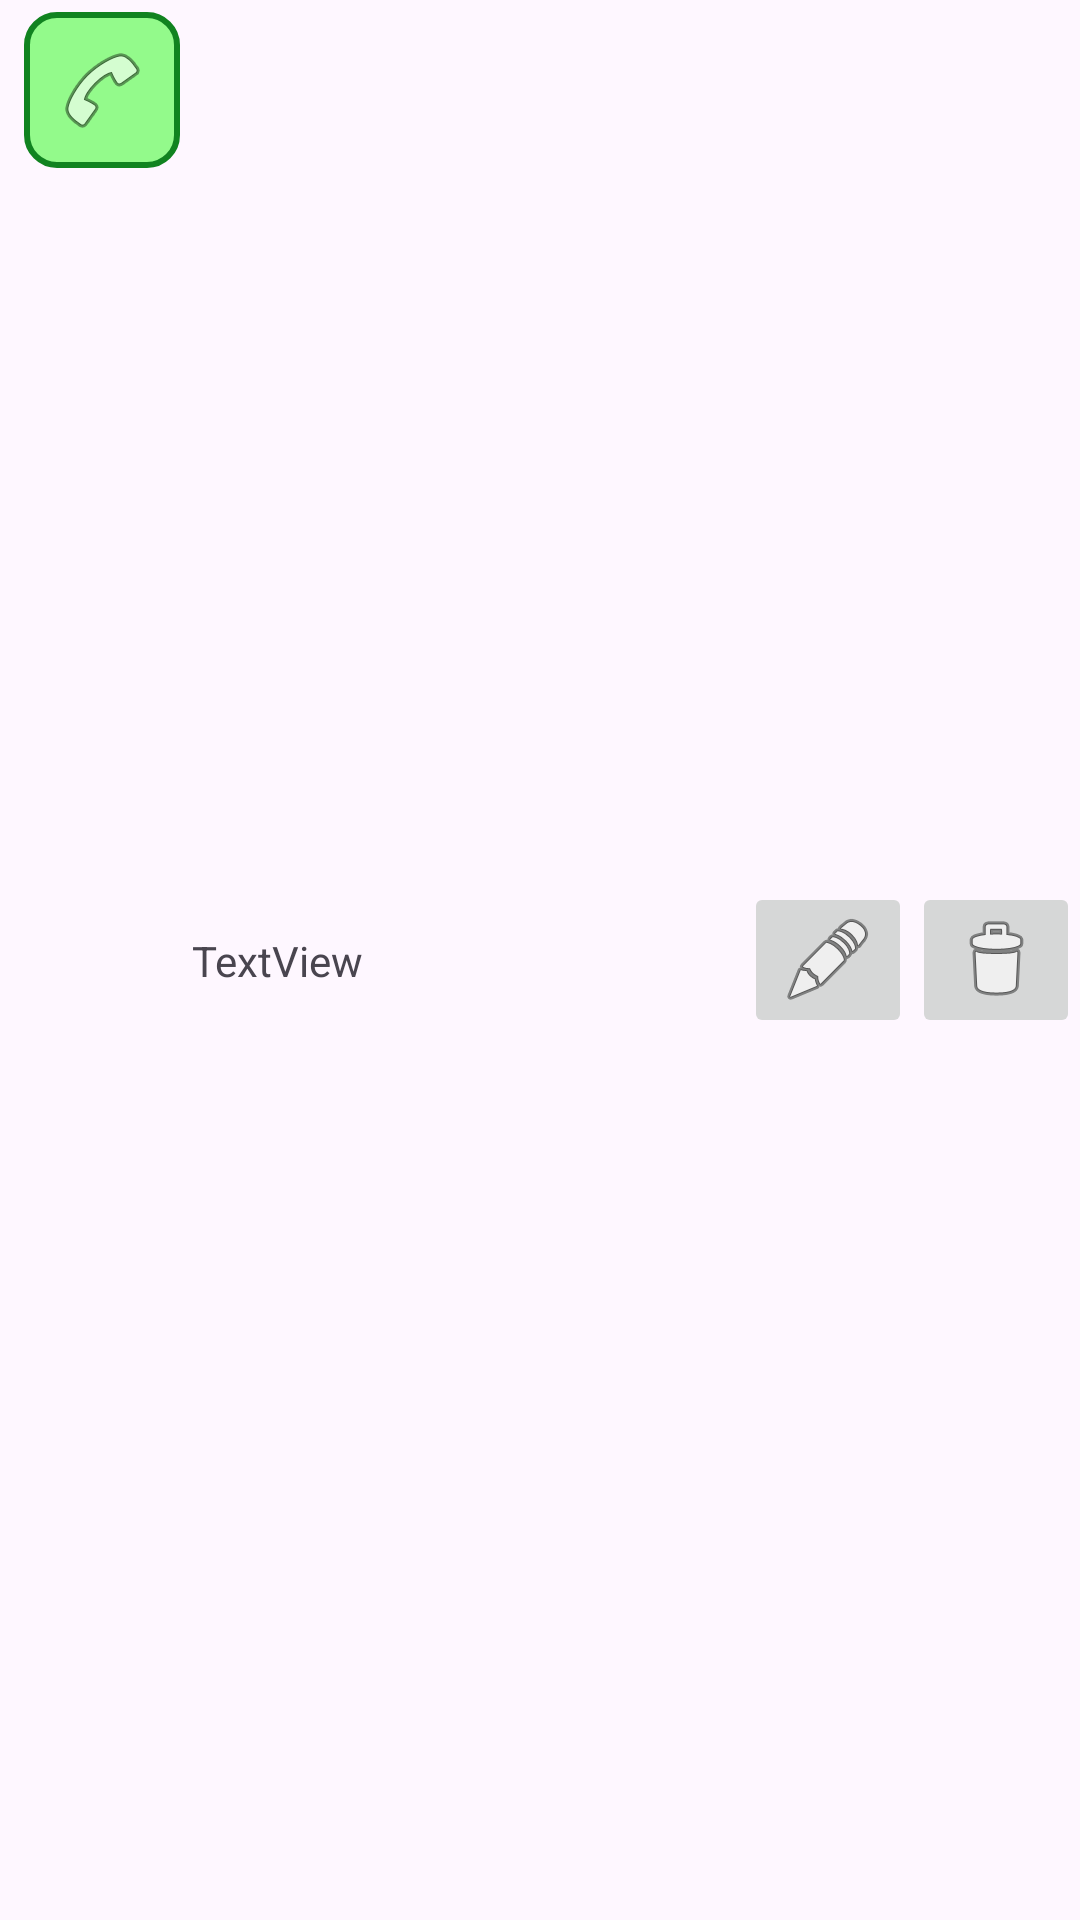

Here is an Android app screen rendered from its layout file. Give the layout XML and the strings, colors and styles it references.
<!-- AndroidManifest.xml: application theme Theme.List_4pm2_2425 -->
<!-- res/layout/element_student_list.xml -->
<?xml version="1.0" encoding="utf-8"?>
<androidx.constraintlayout.widget.ConstraintLayout xmlns:android="http://schemas.android.com/apk/res/android"
    xmlns:app="http://schemas.android.com/apk/res-auto"
    xmlns:tools="http://schemas.android.com/tools"
    android:id="@+id/clStudent"
    android:layout_width="match_parent"
    android:layout_height="wrap_content">

    <ImageButton
        android:id="@+id/ibCall"
        android:layout_width="wrap_content"
        android:layout_height="wrap_content"
        android:layout_marginStart="8dp"
        android:layout_marginTop="4dp"
        android:background="@drawable/btn_green"
        app:layout_constraintBottom_toBottomOf="parent"
        app:layout_constraintStart_toStartOf="parent"
        app:layout_constraintTop_toTopOf="parent"
        app:layout_constraintVertical_bias="0.0"
        app:srcCompat="@android:drawable/ic_menu_call" />

    <TextView
        android:id="@+id/tvStudentName"
        android:layout_width="0dp"
        android:layout_height="wrap_content"
        android:layout_marginStart="4dp"
        android:layout_marginEnd="4dp"
        android:text="TextView"
        app:layout_constraintBottom_toBottomOf="parent"
        app:layout_constraintEnd_toStartOf="@+id/llStudentButtons"
        app:layout_constraintStart_toEndOf="@+id/ibCall"
        app:layout_constraintTop_toTopOf="parent" />

    <LinearLayout
        android:id="@+id/llStudentButtons"
        android:layout_width="wrap_content"
        android:layout_height="wrap_content"
        android:orientation="horizontal"
        app:layout_constraintBottom_toBottomOf="parent"
        app:layout_constraintEnd_toEndOf="parent"
        app:layout_constraintTop_toTopOf="parent">

        <ImageButton
            android:id="@+id/ibEditStudent"
            android:layout_width="wrap_content"
            android:layout_height="wrap_content"
            android:layout_weight="1"
            app:srcCompat="@android:drawable/ic_menu_edit" />

        <ImageButton
            android:id="@+id/ibDeleteStudent"
            android:layout_width="wrap_content"
            android:layout_height="wrap_content"
            android:layout_weight="1"
            app:srcCompat="@android:drawable/ic_menu_delete" />

    </LinearLayout>
</androidx.constraintlayout.widget.ConstraintLayout>
<!-- resources referenced by this layout -->
<resources>
  <!-- drawable btn_green (drawable) -->
  <?xml version="1.0" encoding="utf-8"?>
  <shape xmlns:android="http://schemas.android.com/apk/res/android">
      <solid android:color="#C976FB6C" />
      <stroke
          android:width="2dip"
          android:color="#118320" />
      <corners android:radius="10dip" />
      <padding
          android:bottom="10dip"
          android:left="10dip"
          android:right="10dip"
          android:top="10dip" />
  </shape>
  <style name="Theme.List_4pm2_2425" parent="Base.Theme.List_4pm2_2425" />
  <style name="Base.Theme.List_4pm2_2425" parent="Theme.Material3.DayNight">
          
          
      </style>
</resources>
